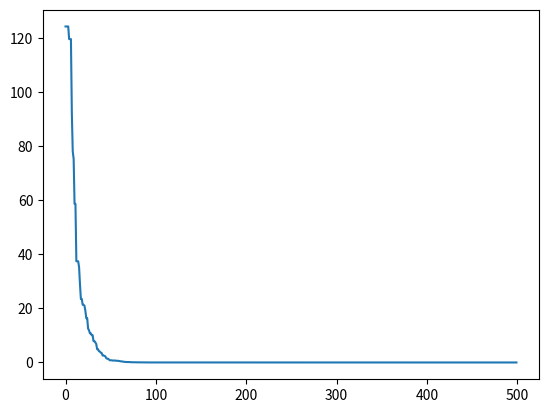

Python code for this plot:
# -*- coding: utf-8 -*-
"""Music Evolution V2.ipynb

Automatically generated by Colaboratory.

Original file is located at
    https://colab.research.google.com/<link-removed>

Imports
"""

import numpy as np
# This is exclusively used in the test fitness function I have created
# Will be eliminated from the final code

import random as rd
# This is used to initiate the first generation at random positions

from matplotlib import pyplot as plt
# This is used to plot and visualise the code
# Will be eliminated from the final code

import copy
# This is a crucial library used to create true copies of the genes for creating
    # the mutant vector and the trial vector

"""Hyper Parameters"""

A=10
# Amplitude
# This is the maximum amplitude or loudness

Cp=0.8
# Crossover Probability
# This is the amount of crossover between the original vector and the mutant
    # vector used to create the trial vector

K=0.8
# Coefficient used to generate the mutant vector

Fr=[1]
# Coefficient used to generate the mutant vector

Ps= 100
# Population Size

Gs= 500
# Generation Size

Cl=3
# Chromosome Length
# This is the number of Time Frames in a single song
# It is set at 3 for the fitness function provided to work

Gl=2
# Gene Length
# This is the number of frequency Bins in a single Time Frame
# It is set at 2 for the fitness function provided to work

fitness=[]
# Best Fitness List
# This is a list of the best fitness in every generation for plotting purposes
# Will be eliminated from the final code

"""Test Fitness Function"""

T=[]

for i in range(Cl):
    T.append([])

    for j in range(Gl):
        T[i].append([rd.uniform(0,A), rd.uniform(0,360)])

# Test Chromosome
# Let us assume that this chromosome is the perfect song
# The goal of our algorithm then is to achieve the closest chromosome that
    # replicates this

def ff(L):
# Fitness Function
# This must be minimised in the given situation

    E=0
    # Error
    # This will be used to evaluate the fitness of a chromosome

    for j in range(Cl):
        for k in range(Gl):
            for l in range(2):
                E= E + np.abs(L[j][k][l]-T[j][k][l])

    # The error is the manhattan distance of a chromosome from chromosome T
    # Hence the algorithm must minimise this error

    return E

"""Initial Population"""

def chrm():
# Random Chromosome Generator
# Creates a random chromosome with the permissible boundary values

    L=[]

    for i in range(Cl):
        L.append([])

        for j in range(Gl):
            L[i].append([rd.uniform(0,A), rd.uniform(0,360)])

    return L

def popinit(Ps):
# Population Initiator
# Creates an initial population pool

# Ps is the Population Size

    Pop={}
    # Population Dictionary
    # Pop is a dictionary mapping integers to a unique Chromosome
    # Initiate it as an empty dictionary

    for i in range(Ps):
        Pop[i]=chrm()

    # Every element in Pop is a Chromosome indexed from an integer from 0 to Ps

    return Pop

"""Vector Generators"""

def mutvec(i, Ps, Pop):
# Mutant Vector Generator
# Creates a Mutant Vector for the provided population member

# i is the index of the chromosome whose mutant vector is being created
# Ps is the Population size
# Pop is the Population Dictionary

    Mut=chrm()
    # Mutant Vector
    # Mut is the Mutant Vector of population member index i
    # Initiate it as a random chromosome

    F=rd.uniform(-Fr[0],Fr[0])
    # Coefficient used to generate the mutant vector

    while(1):

        x,y,z= rd.sample(range(Ps),3)

        if(x!=i and y!=i and z!=i):
            break

    # The above are used to choose population vectors to mutate the original
        # vector with

    for j in range(Cl):
        for k in range(Gl):
            for l in range(2):
                Mut[j][k][l]= Pop[i][j][k][l]+K*(Pop[x][j][k][l]-Pop[i][j][k][l])+F*(Pop[y][j][k][l]-Pop[z][j][k][l])

                # The above is a direct formula used to create mutant vectors in DE

    # Mut is now the Mutant Vector of population member L

    return Mut

def trivec(L, Mut):
# Trial Vector Generator
# Creates a Trial Vector for the population member with it's mutant

# L is the chromosome of the population member whose trial vector is being created
# Mut is the population member's corresponding Mutant Vector

    Tri=copy.deepcopy(Mut)
    # Trial Vector
    # Tri is the Trial Vector of the population member L
    # Initiate it to be the Mutant Vector

    for j in range(Cl):
        for k in range(Gl):
            for l in range(2):
                if (rd.uniform(0,1)>Cp):
                    Tri[j][k][l]= L[j][k][l]

                # Here as the Tri is the same as Mut initially, elements of Tri
                    # are restored to the value of L with a probability of 1-Cp

    # Tri is now the Trial Vector of the population member L

    return Tri

"""Best Fitness Member"""

def fittest(Ps, Pop):
# Fittest Population Member Evaluator
# Finds the Population Member with the Greatest Fitness and that Fitness

# Ps is the Population size
# Pop is the Population Dictionary

    Bf=10000000
    # Best Fitness
    # This the Best Fitness found
    # Initially it is set to an arbitrarily high number for minimization

    L=Pop[0]
    # This is the chromosome with the highest fitness
    # Initially it is the first chromosome

    for i in range(Ps):
        if ff(Pop[i])<Bf:
            Bf=ff(Pop[i])
            L=Pop[i]

        # Simply keep track of the lowest error among the population members

    # Bf is now the best fitness and L is the corresponding population member

    return [L,Bf]

"""Generation Iterator/Differential Evolution"""

def geniter(Ps, Gs, Pop):
# Generation Iterator
# Iterates over the entire population and creates every generation of members

# Ps is the Population Size
# Gs is the Generation Size
# Pop is the Population Dictionary

    while Gs>0:
        Gs=Gs-1
    # Run the while loop Gs times
    # This imitates Gs Generations of Evolution

        #Fr[0]=Fr[0]/1.01

        for i in range(Ps):
        # For every population member

            Mut= mutvec(i, Ps, Pop)
            # Generate and store the Mutant Vector

            Tri= trivec(Pop[i], Mut)
            # Use the Mutant Vector to create the Trial Vector

            for j in range(Cl):
                for k in range(Gl):

                    if (Tri[j][k][0]>A or Tri[j][k][0]<0):

                        Tri[j][k][0]=Pop[i][j][k][0]

                    if (Tri[j][k][1]>360 or Tri[j][k][1]<0):

                        Tri[j][k][1]=Pop[i][j][k][1]

                    # If a component of the Trial Vector is Violating a constraint, replace
                        # that component with that of the population member

            if(ff(Tri)<ff(Pop[i])):
                Pop[i]=Tri

            # If the Trial Vector is fitter than the population member, replace
                # the population member with the trial vector for the next
                # generation, else do nothing

        fitness.append(fittest(Ps, Pop)[1])
        # Append the highest fitness population member of each generation for
            # plotting purposes
        # Will be eliminated from the final code

    return Pop

"""Main"""

Pop= popinit(Ps)
# Initiate and store the Population Dictionary

Pop= geniter(Ps, Gs, Pop)
# Iterate the population through Evolution and store the final state

print(fittest(Ps, Pop)[1])
# Print the error between the Test chromosome and the Final chromosome

plt.plot(range(0, Gs), fitness)
# Plot the Fitness Vs Generation Curve for Evaluation

L=fittest(Ps,Pop)[0]

Jk=chrm()

for j in range(Cl):
        for k in range(Gl):
            for l in range(2):
                Jk[j][k][l]= np.abs(L[j][k][l]-T[j][k][l])

Jk

"""Test cases:

Ps,Gs,Cl,Gl -> E,Time

K=0.7
F=(-2,2)

a) 100,100,3,2 -> 1.7, 1.5

b) 100,100,30,20 -> 46000, 1:20

c) 20,100,30,20 -> 49000, 17

d) 20,200,30,20 -> 44000, 31

e) 20,500,30,20 -> 38000, 1:15

f) 40,200,30,20 -> 42000, 1:03

g) 10,200,30,20 -> 49000, 16

h) 10,1000,30,20 -> 42000, 1:11

i) 20,1000,30,20 -> 34000, 2:29


j) 10,10,300,50 -> 1555K, 23

k) 20,10,300,50 -> 1472K, 48

k) 20,50,300,50 -> 1441K, 4:00

l) 30,10,300,50 -> 1511K, 1:12

K=0.8
F=(-1,1)

a) 10,10,300,50 -> 1522K, 38

b) 20,50,300,50 -> 1476K, 5:41
"""